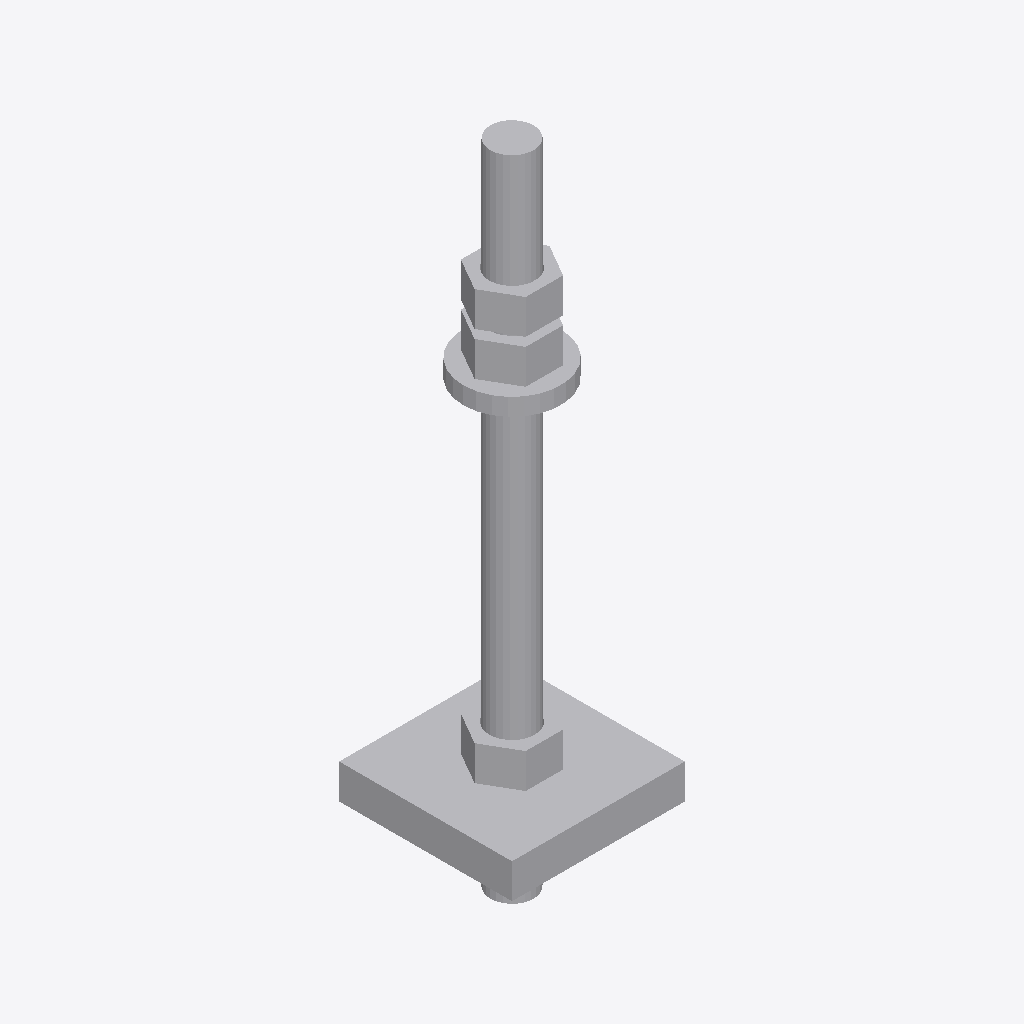
Isometric view of an IFC building model (IFC-SPF (STEP), schema IFC4, length unit millimetre), seen from the south-west, elements coloured by IFC class (only those large enough to see are counted): 6 other elements (light grey).
Extent 0.080 m × 0.080 m × 0.300 m (x, y, z). Storeys (1): Storey 1 at 0.00 m. Elements (7): 7 IfcMechanicalFastener.

HEADER;
FILE_DESCRIPTION(('ViewDefinition [CoordinationView]'),'2;1');
FILE_NAME('bolt_2.1_M20x300.ifc','2026-03-16T21:01:07+05:00',(''),(''),'IfcOpenShell 0.8.4','Bonsai 0.8.4','');
FILE_SCHEMA(('IFC4'));
ENDSEC;
DATA;
#7=IFCPROJECT('2xWgvH_T14PvSWMbebHG$s',#1,'Anchor Bolt Generator','Generated anchor bolts with IFC4 ADD2 TC1',$,$,$,(#46),#41);
#8=IFCSITE('0omCPDtdbAmg5o2mkU5a0x',#14,'Default Site',$,$,#13,$,$,$,$,$,$,$,$);
#15=IFCBUILDING('2UJ_5mi6zCUffeXxoLZJY5',#21,'Default Building',$,$,#20,$,$,$,$,$,$);
#22=IFCBUILDINGSTOREY('280Sqln1P0zQdag5ZOcpnJ',#28,'Storey 1',$,$,#27,$,$,$,0.0);
#199=IFCMECHANICALFASTENER('1V9VshvP51GAZ7JZapsDQB',#250,'Plate_M20',$,'ANCHORPLATE',#249,#206,$,$,$,$);
#134=IFCMECHANICALFASTENER('1C5LPbGMv43BldW4oB$e0U',#256,'Stud_M20x300',$,'STUD',#255,#141,$,$,$,$);
#212=IFCMECHANICALFASTENER('19wMfTlvLCfBp8pp_AIAmr',#238,'Nut_Bottom1_M20',$,'NUT',#237,#219,$,$,$,$);
#173=IFCMECHANICALFASTENER('3J0eDxC_H12ensbrfaXK0t',#1,'Nut_Top2_M20',$,'NUT',#172,#180,$,$,$,$);
#147=IFCMECHANICALFASTENER('0MNYlbXq1899CMSEfNi9zg',#1,'Washer_Top_M20',$,'WASHER',#146,#154,$,$,$,$);
#160=IFCMECHANICALFASTENER('32juLedOj0pgbYzjv1Ifb2',#1,'Nut_Top1_M20',$,'NUT',#159,#167,$,$,$,$);
ENDSEC;
